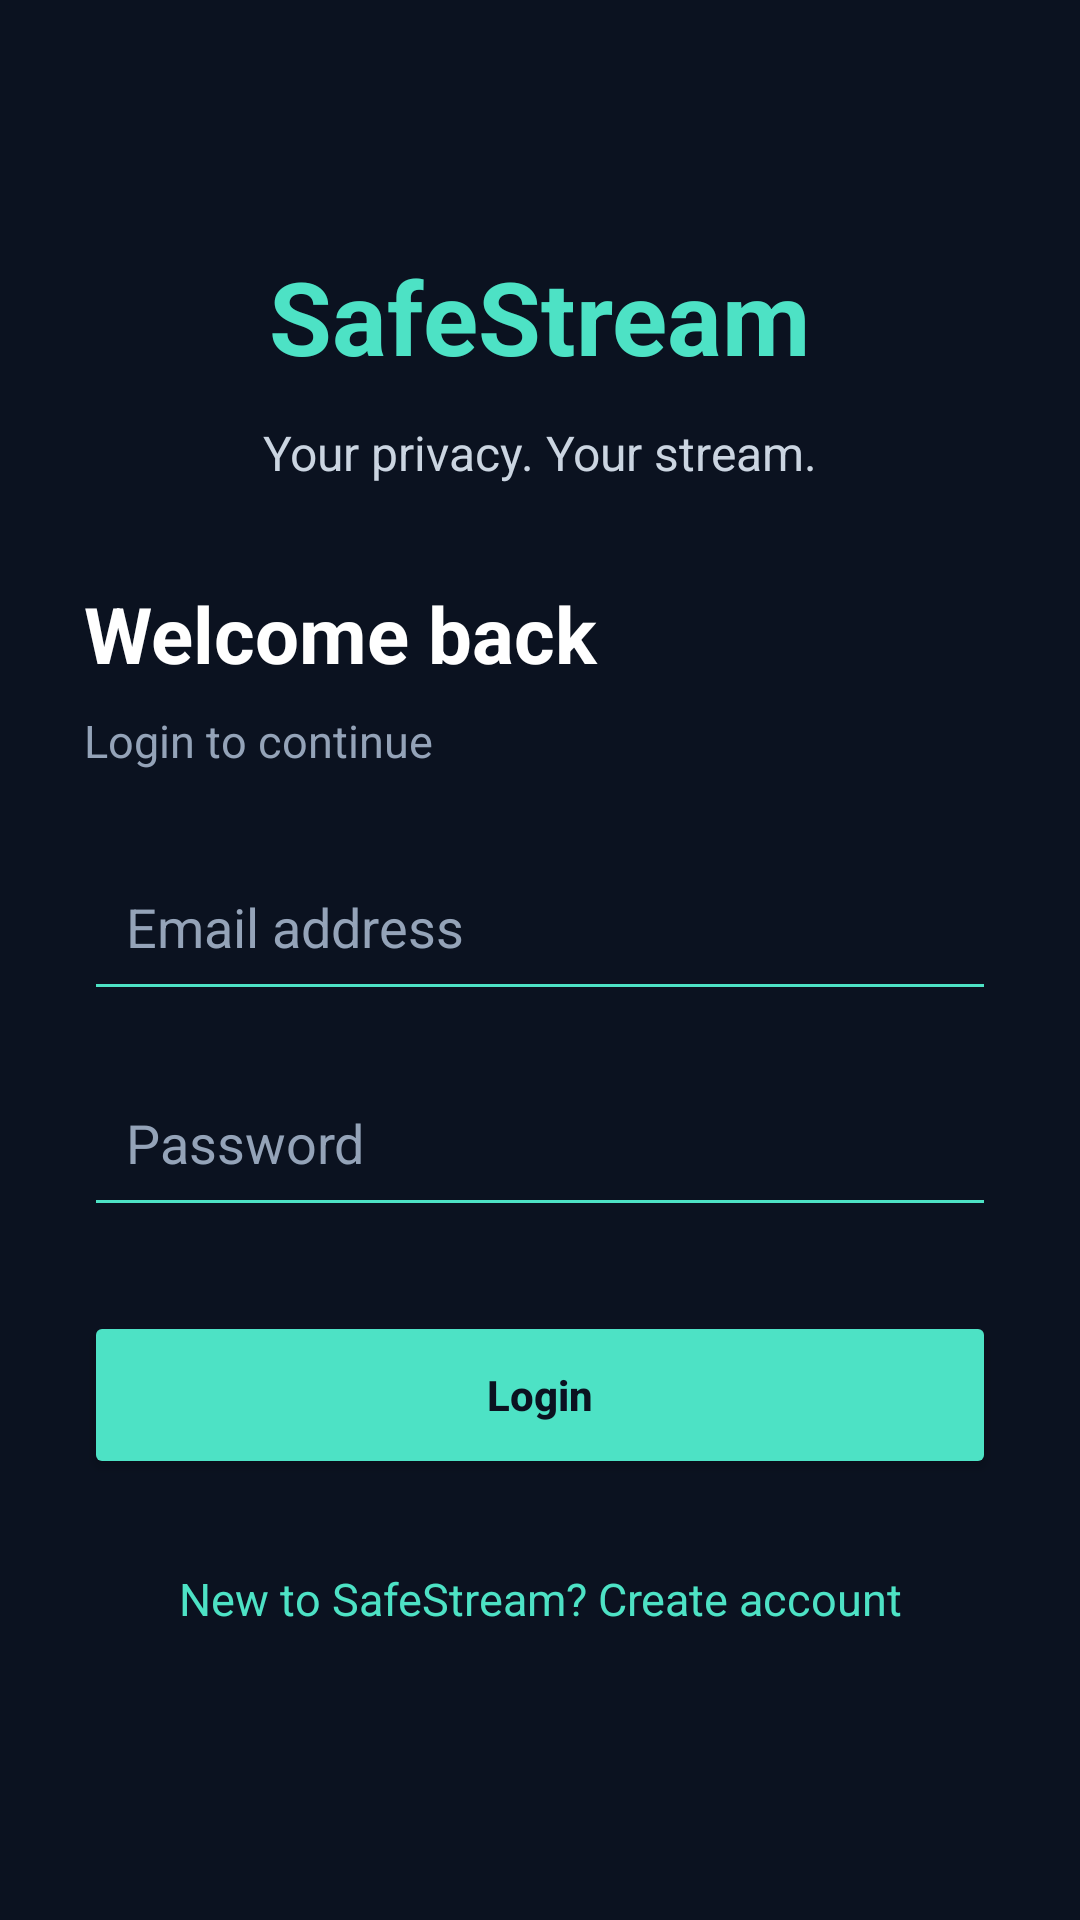

Layout XML and referenced resources for this Android screen:
<!-- AndroidManifest.xml: application theme Theme.SafeStream_Camera -->
<!-- res/layout/activity_login.xml -->
<ScrollView xmlns:android="http://schemas.android.com/apk/res/android"
    android:layout_width="match_parent"
    android:layout_height="match_parent"
    android:fillViewport="true"
    android:background="#0B1220">

    <LinearLayout
        android:layout_width="match_parent"
        android:layout_height="wrap_content"
        android:orientation="vertical"
        android:gravity="center"
        android:padding="28dp">

        <TextView
            android:layout_width="wrap_content"
            android:layout_height="wrap_content"
            android:text="SafeStream"
            android:textColor="#4DE2C5"
            android:textSize="34sp"
            android:textStyle="bold"
            android:layout_marginBottom="12dp" />

        <TextView
            android:layout_width="wrap_content"
            android:layout_height="wrap_content"
            android:text="Your privacy. Your stream."
            android:textColor="#CBD5E1"
            android:textSize="16sp"
            android:layout_marginBottom="32dp" />

        <TextView
            android:layout_width="match_parent"
            android:layout_height="wrap_content"
            android:text="Welcome back"
            android:textColor="#FFFFFF"
            android:textSize="26sp"
            android:textStyle="bold" />

        <TextView
            android:layout_width="match_parent"
            android:layout_height="wrap_content"
            android:text="Login to continue"
            android:textColor="#94A3B8"
            android:textSize="15sp"
            android:layout_marginTop="8dp"
            android:layout_marginBottom="24dp" />

        <EditText
            android:id="@+id/etLoginEmail"
            android:layout_width="match_parent"
            android:layout_height="56dp"
            android:hint="Email address"
            android:inputType="textEmailAddress"
            android:singleLine="true"
            android:padding="14dp"
            android:backgroundTint="#4DE2C5"
            android:textColor="#FFFFFF"
            android:textColorHint="#94A3B8" />

        <EditText
            android:id="@+id/etLoginPassword"
            android:layout_width="match_parent"
            android:layout_height="56dp"
            android:layout_marginTop="16dp"
            android:hint="Password"
            android:inputType="textPassword"
            android:singleLine="true"
            android:padding="14dp"
            android:backgroundTint="#4DE2C5"
            android:textColor="#FFFFFF"
            android:textColorHint="#94A3B8" />

        <Button
            android:id="@+id/btnLogin"
            android:layout_width="match_parent"
            android:layout_height="56dp"
            android:layout_marginTop="28dp"
            android:text="Login"
            android:textAllCaps="false"
            android:textColor="#0B1220"
            android:textStyle="bold"
            android:backgroundTint="#4DE2C5" />

        <TextView
            android:id="@+id/tvGoSignup"
            android:layout_width="match_parent"
            android:layout_height="wrap_content"
            android:minHeight="48dp"
            android:layout_marginTop="16dp"
            android:gravity="center"
            android:clickable="true"
            android:focusable="true"
            android:padding="12dp"
            android:text="New to SafeStream? Create account"
            android:textColor="#4DE2C5"
            android:textSize="15sp" />

    </LinearLayout>
</ScrollView>
<!-- resources referenced by this layout -->
<resources>
  <style name="Theme.SafeStream_Camera" parent="Base.Theme.SafeStream_Camera" />
  <style name="Base.Theme.SafeStream_Camera" parent="Theme.Material3.DayNight.NoActionBar">
          
          
      </style>
</resources>
